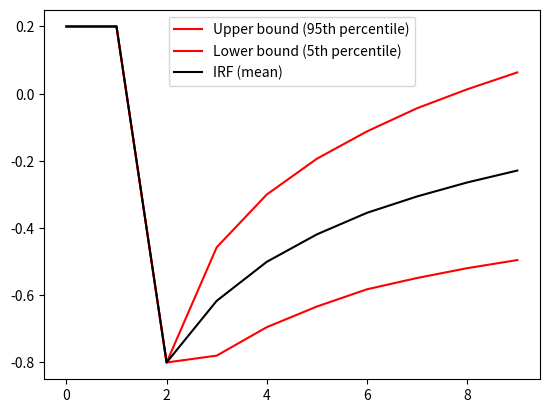

Reproduce this figure in Python.
import numpy as np
import matplotlib.pyplot as plt

# Parameters
s = 3
x0 = 0.2
e = -1
h = 7
N = 10000

# Generate innovation values
eps = 0.1 * np.random.randn(s + h, N)

# Set shocks to zero for t < s
eps[:s - 1, :] = 0
eps[s - 1, :] = e

# Initialize x with zeros and set initial conditions
x = np.zeros((s + h, N))
x[:s - 1, :] = x0 * np.ones((s - 1, N))
x[s - 1, :] = (x0 + e) * np.ones(N)
print(len(x))


# Simulate values recursively
for t in range(s, s + h):
    x[t, :] = np.tanh(0.9 * x[t - 1, :]) + eps[t, :]

# Obtain IRF recursively
x_tilde = np.mean(x, axis=1)
upper_bound = np.percentile(x, 95, axis=1)
lower_bound = np.percentile(x, 5, axis=1)

# Plot the results
plt.plot(upper_bound, 'r', label='Upper bound (95th percentile)')
plt.plot(lower_bound, 'r', label='Lower bound (5th percentile)')
plt.plot(x_tilde, 'k', label='IRF (mean)')
plt.legend()
plt.show()
